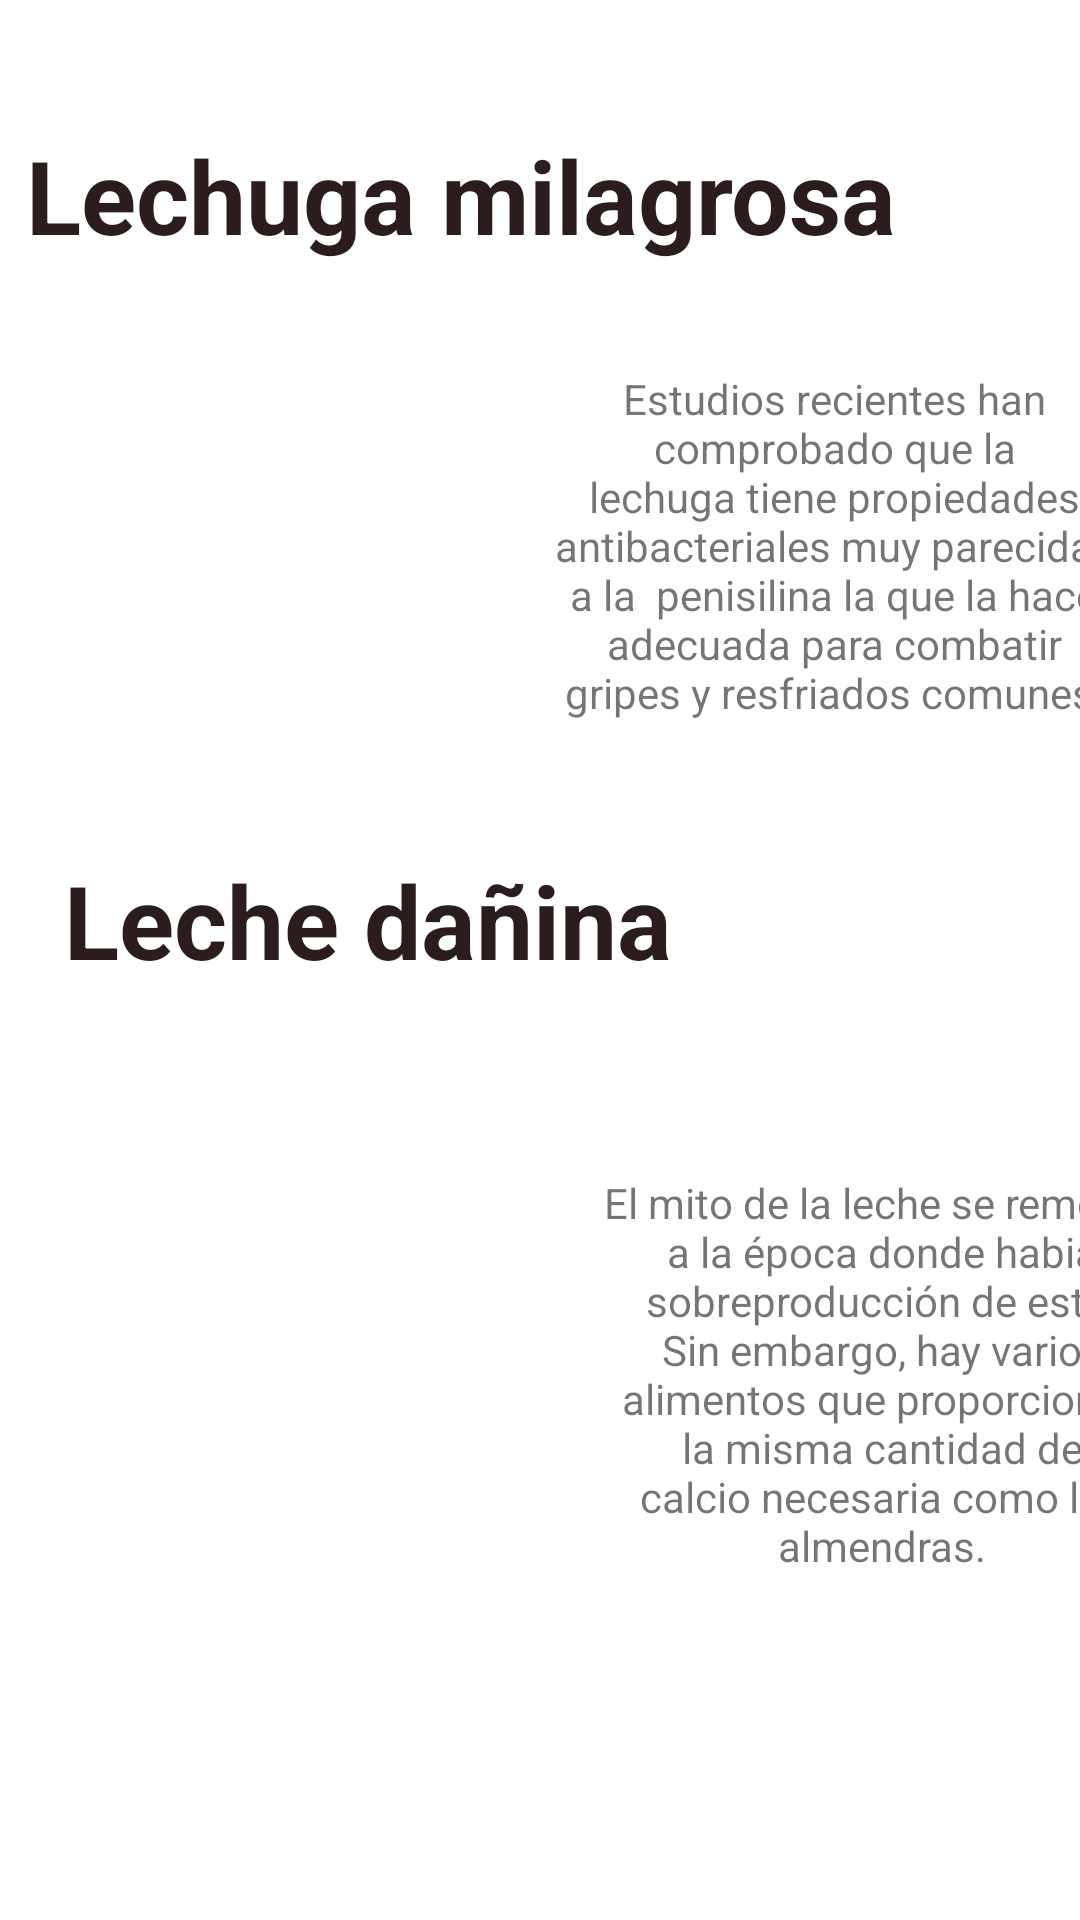

Android layout source for this screen:
<!-- AndroidManifest.xml: application theme Theme.NutriCare -->
<!-- res/layout/activity_more_info.xml -->
<?xml version="1.0" encoding="utf-8"?>
<androidx.constraintlayout.widget.ConstraintLayout xmlns:android="http://schemas.android.com/apk/res/android"
    xmlns:app="http://schemas.android.com/apk/res-auto"
    xmlns:tools="http://schemas.android.com/tools"
    android:layout_width="match_parent"
    android:layout_height="match_parent">

    <TextView
        android:id="@+id/textView4"
        android:layout_width="189dp"
        android:layout_height="144dp"
        android:layout_marginStart="36dp"
        android:layout_marginTop="304dp"
        android:text="El mito de la leche se remonta a la época donde habia sobreproducción de esta. Sin embargo, hay varios alimentos que proporcionan la misma cantidad de calcio necesaria como las almendras."
        android:textAlignment="center"
        app:layout_constraintStart_toEndOf="@+id/imageView"
        app:layout_constraintTop_toBottomOf="@+id/textView" />

    <TextView
        android:id="@+id/textView3"
        android:layout_width="208dp"
        android:layout_height="42dp"
        android:text="Leche dañina"
        android:textColor="#2B1D1D"
        android:textSize="34sp"
        android:textStyle="bold"
        app:layout_constraintBottom_toBottomOf="parent"
        app:layout_constraintEnd_toEndOf="parent"
        app:layout_constraintHorizontal_bias="0.141"
        app:layout_constraintStart_toStartOf="parent"
        app:layout_constraintTop_toTopOf="parent"
        app:layout_constraintVertical_bias="0.475" />

    <TextView
        android:id="@+id/textView"
        android:layout_width="298dp"
        android:layout_height="45dp"
        android:text="Lechuga milagrosa"
        android:textColor="#2B1D1D"
        android:textSize="34sp"
        android:textStyle="bold"
        app:layout_constraintBottom_toBottomOf="parent"
        app:layout_constraintEnd_toEndOf="parent"
        app:layout_constraintHorizontal_bias="0.141"
        app:layout_constraintStart_toStartOf="parent"
        app:layout_constraintTop_toTopOf="parent"
        app:layout_constraintVertical_bias="0.071" />

    <ImageView
        android:id="@+id/imageView"
        android:layout_width="140dp"
        android:layout_height="155dp"
        android:layout_marginTop="24dp"
        app:layout_constraintEnd_toEndOf="parent"
        app:layout_constraintHorizontal_bias="0.107"
        app:layout_constraintStart_toStartOf="parent"
        app:layout_constraintTop_toBottomOf="@+id/textView"
        app:srcCompat="@drawable/lechuga_boston" />

    <TextView
        android:id="@+id/textView2"
        android:layout_width="189dp"
        android:layout_height="144dp"
        android:layout_marginStart="20dp"
        android:layout_marginTop="36dp"
        android:text="Estudios recientes han comprobado que la lechuga tiene propiedades antibacteriales muy parecidas a la  penisilina la que la hace adecuada para combatir gripes y resfriados comunes."
        android:textAlignment="center"
        app:layout_constraintStart_toEndOf="@+id/imageView"
        app:layout_constraintTop_toBottomOf="@+id/textView" />

    <ImageView
        android:id="@+id/imageView3"
        android:layout_width="170dp"
        android:layout_height="97dp"
        android:layout_marginStart="16dp"
        android:layout_marginTop="52dp"
        app:layout_constraintStart_toStartOf="parent"
        app:layout_constraintTop_toBottomOf="@+id/textView3"
        app:srcCompat="@drawable/leche_ganaderia_alimentacion_479713685_149674077_1706x960" />
</androidx.constraintlayout.widget.ConstraintLayout>
<!-- resources referenced by this layout -->
<resources>
  <style name="Theme.NutriCare" parent="Theme.MaterialComponents.DayNight.DarkActionBar">
          
          <item name="colorPrimary">@color/green</item>
          <item name="colorPrimaryVariant">@color/purple_700</item>
          <item name="colorOnPrimary">@color/white</item>
          
          <item name="colorSecondary">@color/teal_200</item>
          <item name="colorSecondaryVariant">@color/teal_700</item>
          <item name="colorOnSecondary">@color/black</item>
          
          <item name="android:statusBarColor" tools:targetApi="l">?attr/colorPrimaryVariant</item>
          
      </style>
  <color name="green">#7fa208</color>
  <color name="purple_700">#FF3700B3</color>
  <color name="white">#FFFFFFFF</color>
  <color name="teal_200">#FF03DAC5</color>
  <color name="teal_700">#FF018786</color>
  <color name="black">#FF000000</color>
</resources>
